Labelled photos from "testgit", an image-classification folder in vmohana/testgit. The possible labels are: centred, hexagonal, noise, oblique, rectangular, square.

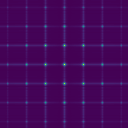
Label: square

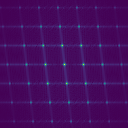
Label: centred

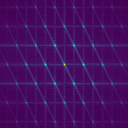
Label: hexagonal

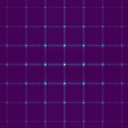
Label: rectangular

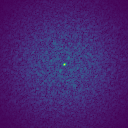
Label: noise

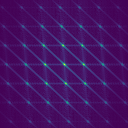
Label: oblique
